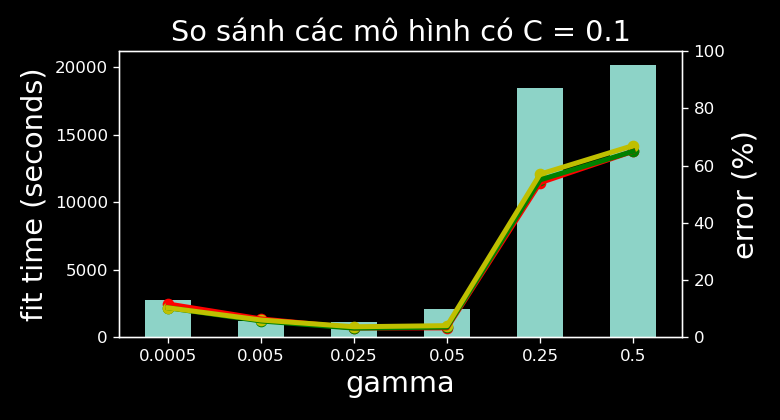

The data file committed next to this chart (first rows):
gamma, fit_time, tr_err, va_err, te_err, best_tr, best_te, name
0.0005, 2732, 0.1155, 0.1022, 0.1021, FALSE, FALSE, rbf_0.1_0.0005_ovo
0.005, 1210, 0.0632, 0.0561, 0.0594, FALSE, FALSE, rbf_0.1_0.005_ovo
0.025, 1148, 0.0317, 0.031, 0.0358, TRUE, TRUE, rbf_0.1_0.025_ovo
0.05, 2075, 0.03188, 0.0347, 0.0398, FALSE, FALSE, rbf_0.1_0.05_ovo
0.25, 18448, 0.54, 0.55, 0.57, FALSE, FALSE, rbf_0.1_0.25_ovo
0.5, 20165, 0.65, 0.65, 0.67, FALSE, FALSE, rbf_0.1_0.5_ovo
